The GitHub repository mayerkrebs/Harvard-CSCI-89-Deep-Learning contains a labelled image folder "images" with 2 categories: Acer, Betula. Examples follow, each with its label.

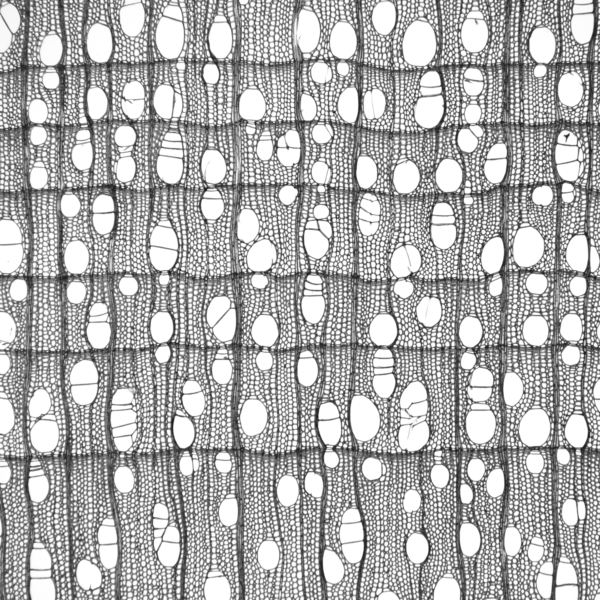
Label: Betula

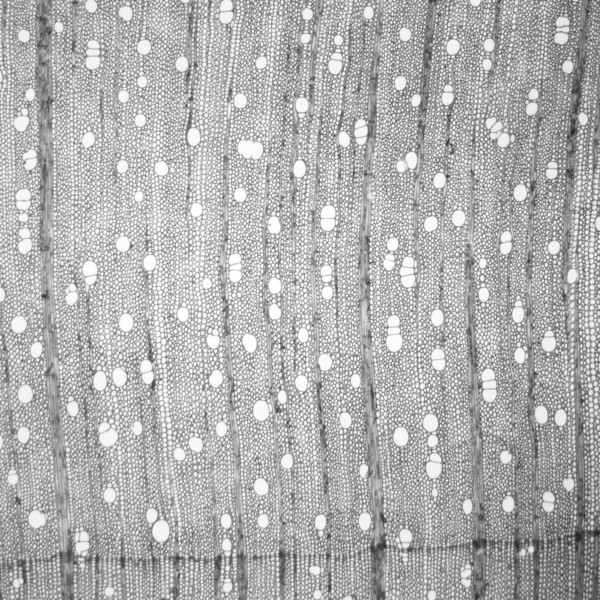
Label: Acer

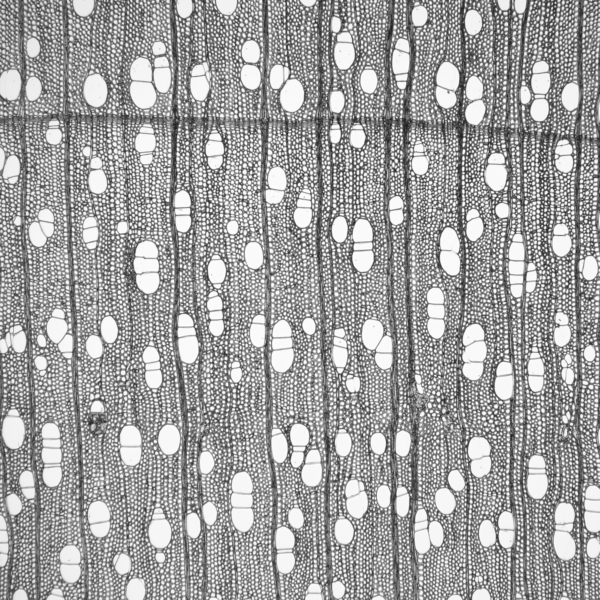
Label: Betula

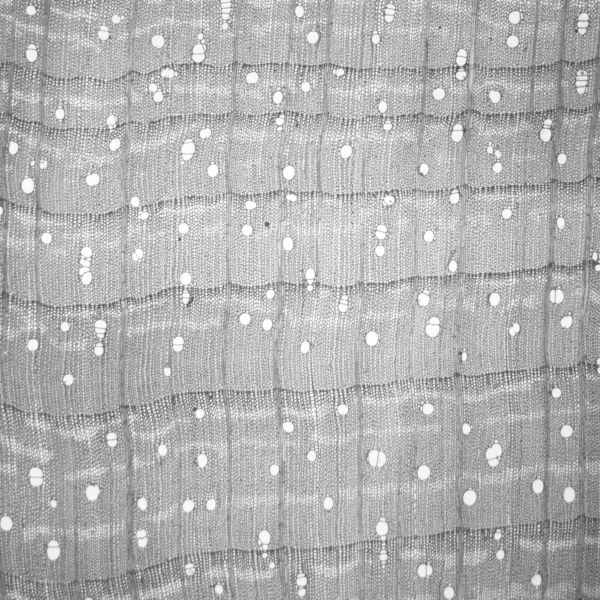
Label: Acer

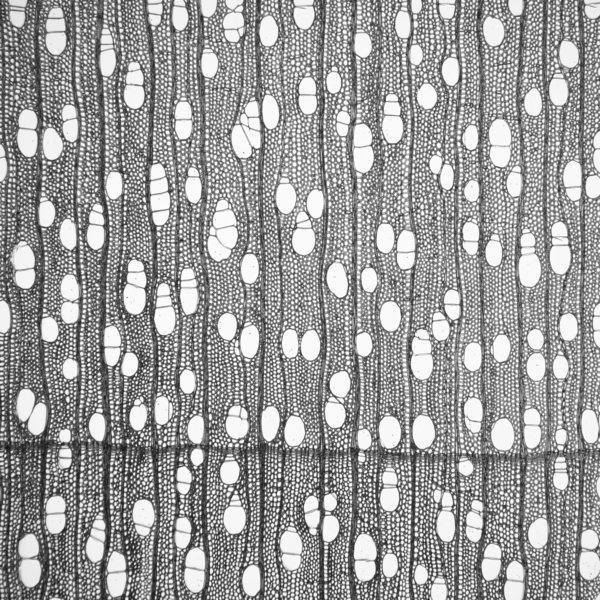
Label: Betula

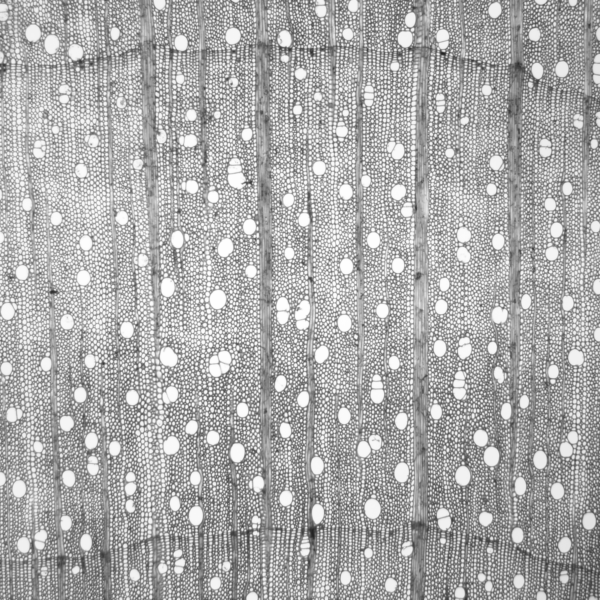
Label: Acer
